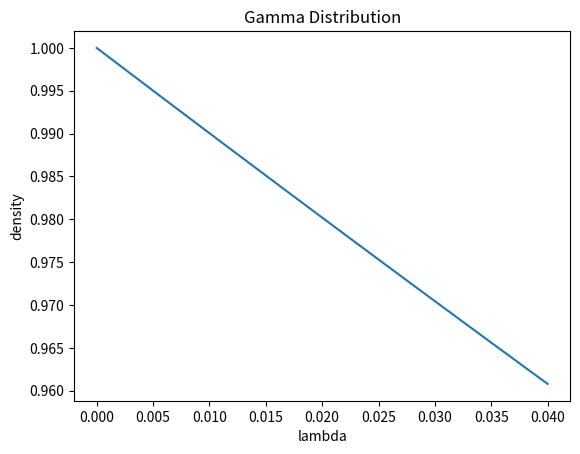

This figure's Python source:
import numpy as np
from scipy import stats
from matplotlib import pyplot as plt

### likelihood function ###
mu_truth = 25
lambda_truth = 0.01
x_line = np.linspace(
    mu_truth - 4 * np.sqrt(1 / lambda_truth),
    mu_truth + 4 * np.sqrt(1 / lambda_truth),
    num=1000
)

true_model = stats.norm.pdf(
    x=x_line,
    loc=mu_truth,
    scale=np.sqrt(1 / lambda_truth),
)
print(true_model[:10])

#plt.plot(x_line, true_model)
#plt.xlabel("x")
#plt.ylabel("density")
#plt.title("Gaussian Distribution")
#plt.show()

### observation data ###
N = 50
x_n = np.random.normal(
    loc=mu_truth,
    scale=np.sqrt(1 / lambda_truth),
    size=N,
)
print(x_n[:5])

#plt.hist(x=x_n, bins=50)
#plt.xlabel("x")
#plt.ylabel("count")
#plt.title("Gaussian Distribution")
#plt.show()

### prior distribution ###
m = 0
beta = 1
a = 1
b = 1
E_lambda = a / b

mu_line = np.linspace(
    mu_truth - 50,
    mu_truth + 50,
    num=1000,
)

prior_mu = stats.norm.pdf(
    x=mu_line,
    loc=m,
    scale=np.sqrt(1 / beta / E_lambda),
)
print(prior_mu[:10])

#plt.plot(mu_line, prior_mu)
#plt.xlabel("mu")
#plt.ylabel("density")
#plt.title("Gaussian Distribution")
#plt.show()

lambda_line = np.linspace(0, 4 * lambda_truth, num=1000)
prior_lambda = stats.gamma.pdf(
    x=lambda_line,
    a=a,
    scale=1 / b,
)
print(lambda_line[:10])
print(prior_lambda[:10])

plt.plot(lambda_line, prior_lambda)
plt.xlabel("lambda")
plt.ylabel("density")
plt.title("Gamma Distribution")
plt.show()

### posterior distribution ###
#a_hat = 0.5 * N + a
#b_hat = 0.5 * np.sum((x_n - mu)**2) + b
#print(a_hat)
#print(b_hat)

#posterior = stats.gamma.pdf(
#    x=lambda_line,
#    a=a_hat,
#    scale=1 / b_hat,
#)

#print(posterior[:10])

#plt.plot(lambda_line, posterior)
#plt.vlines(
#    x=lambda_truth,
#    ymin=0,
#    ymax=max(posterior),
#    color='red',
#    linestyle='--',
#)
#plt.xlabel("lambda")
#plt.ylabel("density")
#plt.title("Gaussian Distribution")
#plt.show()

### predict distribution ###
#mu_s_hat = mu
#lambda_s_hat = a_hat / b_hat
#nu_s_hat = 2 * a_hat

#predict = stats.t.pdf(
#    x=x_line,
#    df=nu_s_hat,
#    loc=mu_s_hat,
#    scale=np.sqrt(1 / lambda_s_hat),
#)
#print(predict[:10])

#plt.plot(x_line, predict, label='predict')
#plt.plot(x_line, true_model, label='true', linestyle='--')
#plt.xlabel("x")
#plt.ylabel("density")
#plt.title("Gaussian Distribution")
#plt.show()
